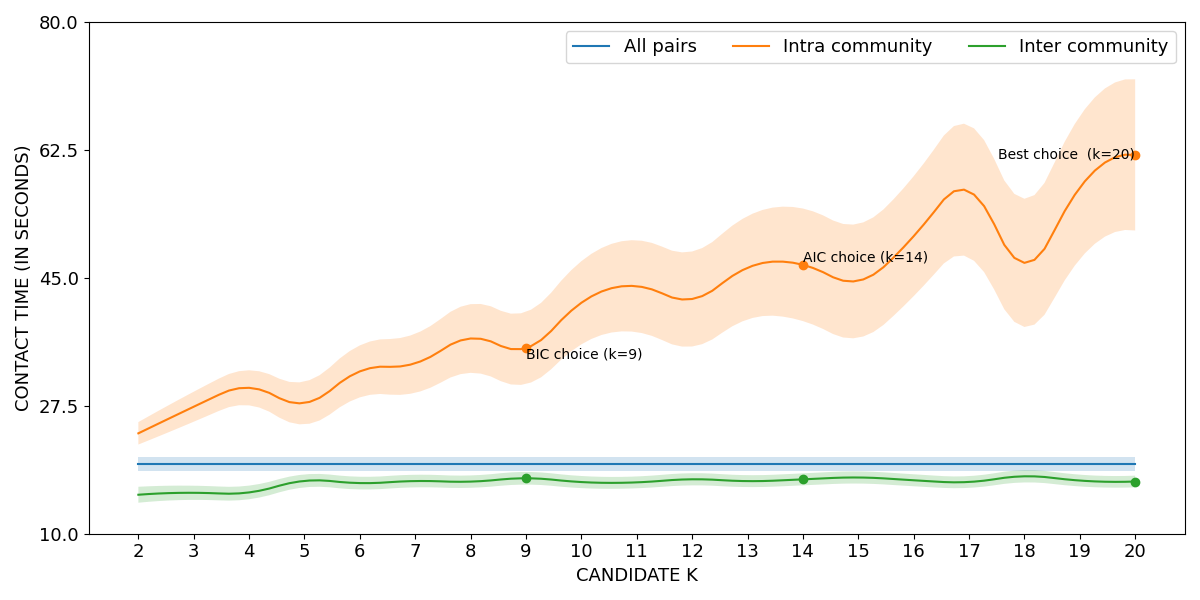

The data file committed next to this chart (first rows):
curve, all_pairs, k=2|intra_community, k=3|intra_community, k=4|intra_community, k=5|intra_community, k=6|intra_community, k=7|intra_community, k=8|intra_community, k=9|intra_community, k=10|intra_community, k=11|intra_community, k=12|intra_community, k=13|intra_community, k=14|intra_community, k=15|intra_community, k=16|intra_community, k=17|intra_community, k=18|intra_community, k=19|intra_community, k=20|intra_community, k=2|inter_community, k=3|inter_community, k=4|inter_community
lower, 18.62, 22.2, 25.32, 27.56, 24.96, 28.66, 29.28, 32.01, 30.47, 35.91, 37.58, 35.61, 39.31, 39.09, 36.81, 42.5, 47.79, 38.28, 47.55, 51.48, 14.24, 14.63, 14.72
mean, 19.57, 23.73, 27.37, 29.96, 27.89, 32.21, 33.32, 36.71, 35.41, 41.59, 43.86, 42.11, 46.38, 46.79, 44.6, 50.7, 56.84, 47.05, 57.33, 61.82, 15.33, 15.6, 15.65
upper, 20.51, 25.27, 29.43, 32.36, 30.81, 35.76, 37.35, 41.41, 40.34, 47.28, 50.14, 48.61, 53.45, 54.49, 52.39, 58.9, 65.89, 55.82, 67.11, 72.16, 16.42, 16.57, 16.58
